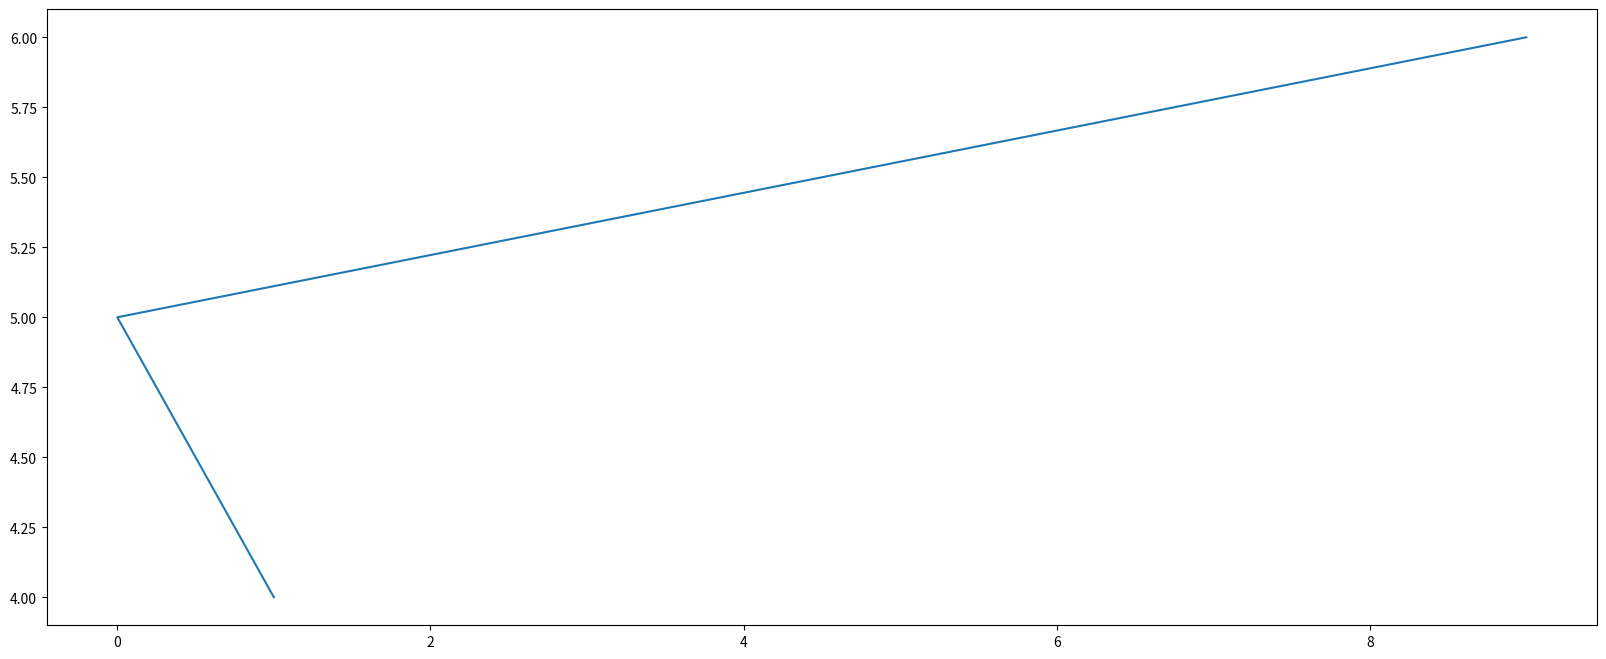

The script that saved this image:
import matplotlib.pyplot as plt

plt.figure(figsize=(20,8), dpi=80)
plt.plot([1,0,9],[4,5,6])
plt.savefig("fuck.jpg")
plt.show()